Photos from the image-classification dataset "10kBilderv4" in the GitHub repository Yannik25/VGG16. Its 2 classes are: gesund, krank.

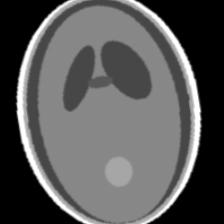
Label: krank

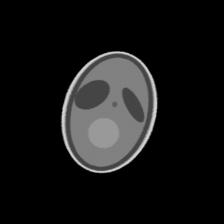
Label: krank

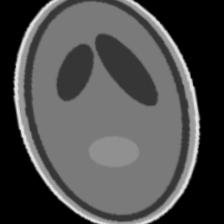
Label: gesund

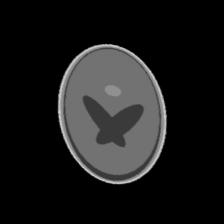
Label: gesund

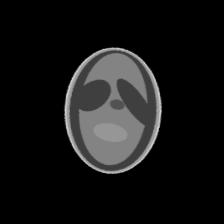
Label: krank

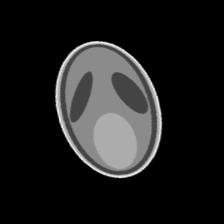
Label: gesund
